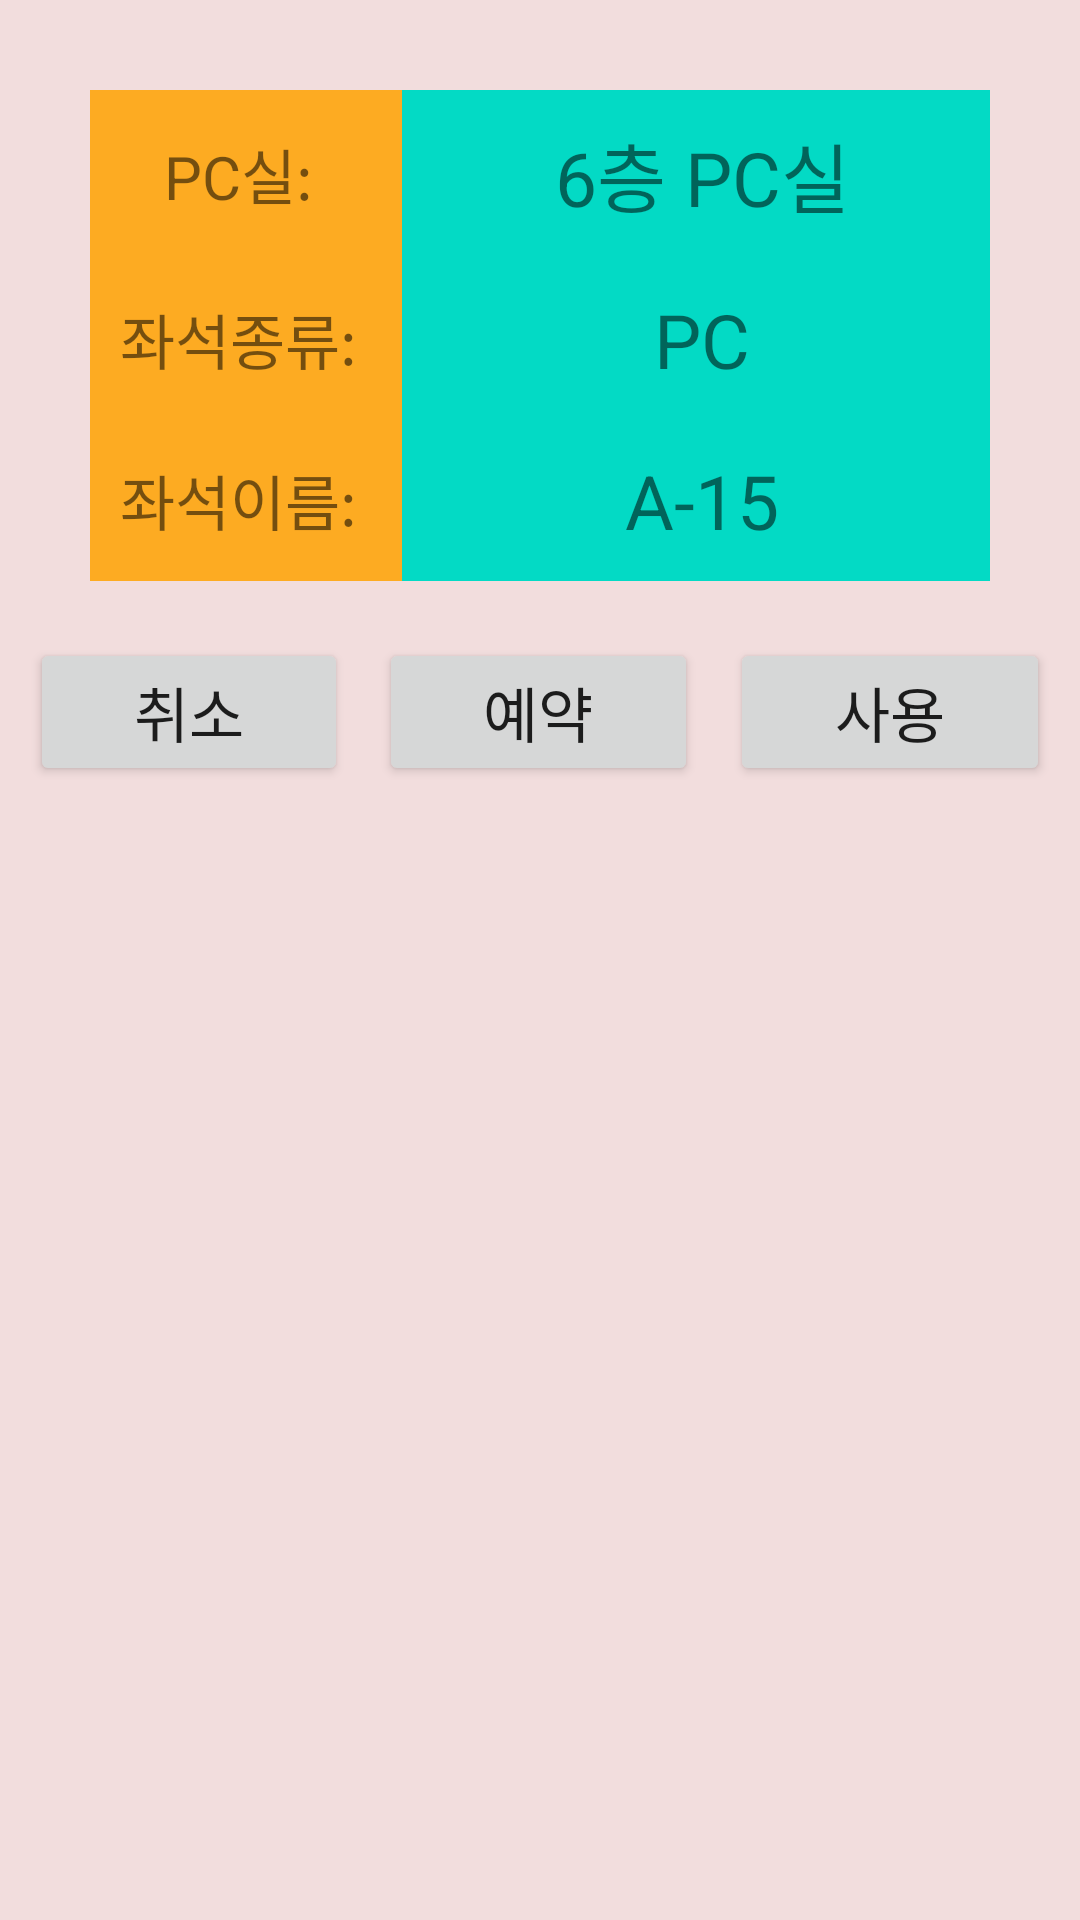

The Android layout XML behind this screen, and the referenced resources:
<!-- AndroidManifest.xml: application theme Theme.PCRoomBooking -->
<!-- res/layout/dialog_reserve_pc_seat_confirm.xml -->
<?xml version="1.0" encoding="utf-8"?>
<LinearLayout xmlns:android="http://schemas.android.com/apk/res/android"
    android:layout_width="wrap_content"
    android:layout_height="wrap_content"
    android:background="#f2dddd"
    android:orientation="vertical">

    <GridLayout
        android:layout_width="wrap_content"
        android:layout_height="wrap_content"
        android:columnCount="3"
        android:orientation="horizontal"
        android:paddingLeft="30dp"
        android:paddingTop="30dp"
        android:paddingRight="30dp">

        <TextView
            android:layout_gravity="fill_vertical|fill_horizontal"
            android:background="#fdab22"
            android:gravity="center"
            android:padding="10dp"
            android:text="PC실: "
            android:textSize="20dp" />

        <TextView
            android:id="@+id/dialog_reserve_pc_seat_confirm_pcroomName"
            android:layout_columnSpan="2"
            android:layout_gravity="fill_vertical|fill_horizontal"
            android:background="@color/teal_200"
            android:gravity="center"
            android:padding="10dp"
            android:text="6층 PC실"
            android:textSize="25dp" />

        <TextView
            android:layout_width="match_parent"
            android:layout_gravity="fill_horizontal|fill_vertical"
            android:background="#fdab22"
            android:gravity="center"
            android:padding="10dp"
            android:text="좌석종류: "
            android:textSize="20dp" />


        <TextView
            android:id="@+id/dialog_reserve_pc_seat_confirm_seatType"
            android:layout_width="match_parent"
            android:layout_columnSpan="2"
            android:layout_gravity="fill_horizontal|fill_vertical"
            android:background="@color/teal_200"
            android:gravity="center"
            android:padding="10dp"
            android:text="PC"
            android:textSize="25dp" />

        <TextView
            android:layout_gravity="fill_horizontal|fill_vertical"
            android:background="#fdab22"
            android:gravity="center"
            android:padding="10dp"
            android:text="좌석이름: "
            android:textSize="20dp" />

        <TextView
            android:id="@+id/dialog_reserve_pc_seat_confirm_seatName"
            android:layout_width="match_parent"
            android:layout_columnSpan="2"
            android:layout_gravity="fill_horizontal|fill_vertical"
            android:background="@color/teal_200"
            android:gravity="center"
            android:padding="10dp"
            android:text="A-15"
            android:textSize="25dp" />


        <TextView android:text="" />

        <TextView android:text="                              " />

        <TextView android:text="                              " />

    </GridLayout>

    <LinearLayout
        android:layout_width="match_parent"
        android:layout_height="wrap_content"
        android:layout_marginBottom="20dp"
        android:orientation="horizontal"
        android:paddingLeft="10dp"
        android:paddingRight="10dp"
        android:weightSum="16">

        <LinearLayout
            android:layout_width="0dp"
            android:layout_height="wrap_content"
            android:layout_weight="5">

            <Button
                android:id="@+id/dialog_reserve_pc_seat_confirm_cancel_button"
                android:layout_width="match_parent"
                android:layout_height="wrap_content"
                android:gravity="center"
                android:paddingTop="10dp"
                android:paddingBottom="10dp"
                android:text="취소"
                android:textSize="20dp" />

        </LinearLayout>

        <TextView
            android:layout_width="0dp"
            android:layout_height="0dp"
            android:layout_weight="0.5" />

        <LinearLayout
            android:layout_width="0dp"
            android:layout_height="wrap_content"
            android:layout_weight="5"
            android:gravity="right">

            <Button
                android:id="@+id/dialog_reserve_pc_seat_confirm_reserve_button"
                android:layout_width="match_parent"
                android:layout_height="wrap_content"
                android:gravity="center"
                android:paddingTop="10dp"
                android:paddingBottom="10dp"
                android:text="예약"
                android:textSize="20dp" />

        </LinearLayout>


        <TextView
            android:layout_width="0dp"
            android:layout_height="6dp"
            android:layout_weight="0.5" />

        <LinearLayout
            android:layout_width="0dp"
            android:layout_height="wrap_content"
            android:layout_weight="5"
            android:gravity="right">

            <Button
                android:id="@+id/dialog_reserve_pc_seat_confirm_use_button"
                android:layout_width="match_parent"
                android:layout_height="wrap_content"
                android:gravity="center"
                android:paddingTop="10dp"
                android:paddingBottom="10dp"
                android:text="사용"
                android:textSize="20dp" />

        </LinearLayout>

    </LinearLayout>

</LinearLayout>
<!-- resources referenced by this layout -->
<resources>
  <style name="Theme.PCRoomBooking" parent="Theme.MaterialComponents.DayNight.NoActionBar">
          
          <item name="colorPrimary">@color/purple_500</item>
          <item name="colorPrimaryVariant">@color/purple_700</item>
          <item name="colorOnPrimary">@color/white</item>
          
          <item name="colorSecondary">@color/teal_200</item>
          <item name="colorSecondaryVariant">@color/teal_700</item>
          <item name="colorOnSecondary">@color/black</item>
          
          <item name="android:statusBarColor" tools:targetApi="l">@android:color/transparent</item>
          
      </style>
  <!-- not gathered from this repository: default colours our renderer supplied (Android Studio template values) -->
  <color name="purple_500">#FF6200EE</color>
  <color name="purple_700">#FF3700B3</color>
  <color name="teal_200">#FF03DAC5</color>
  <color name="teal_700">#FF018786</color>
  <color name="black">#FF000000</color>
  <color name="white">#FFFFFFFF</color>
</resources>
